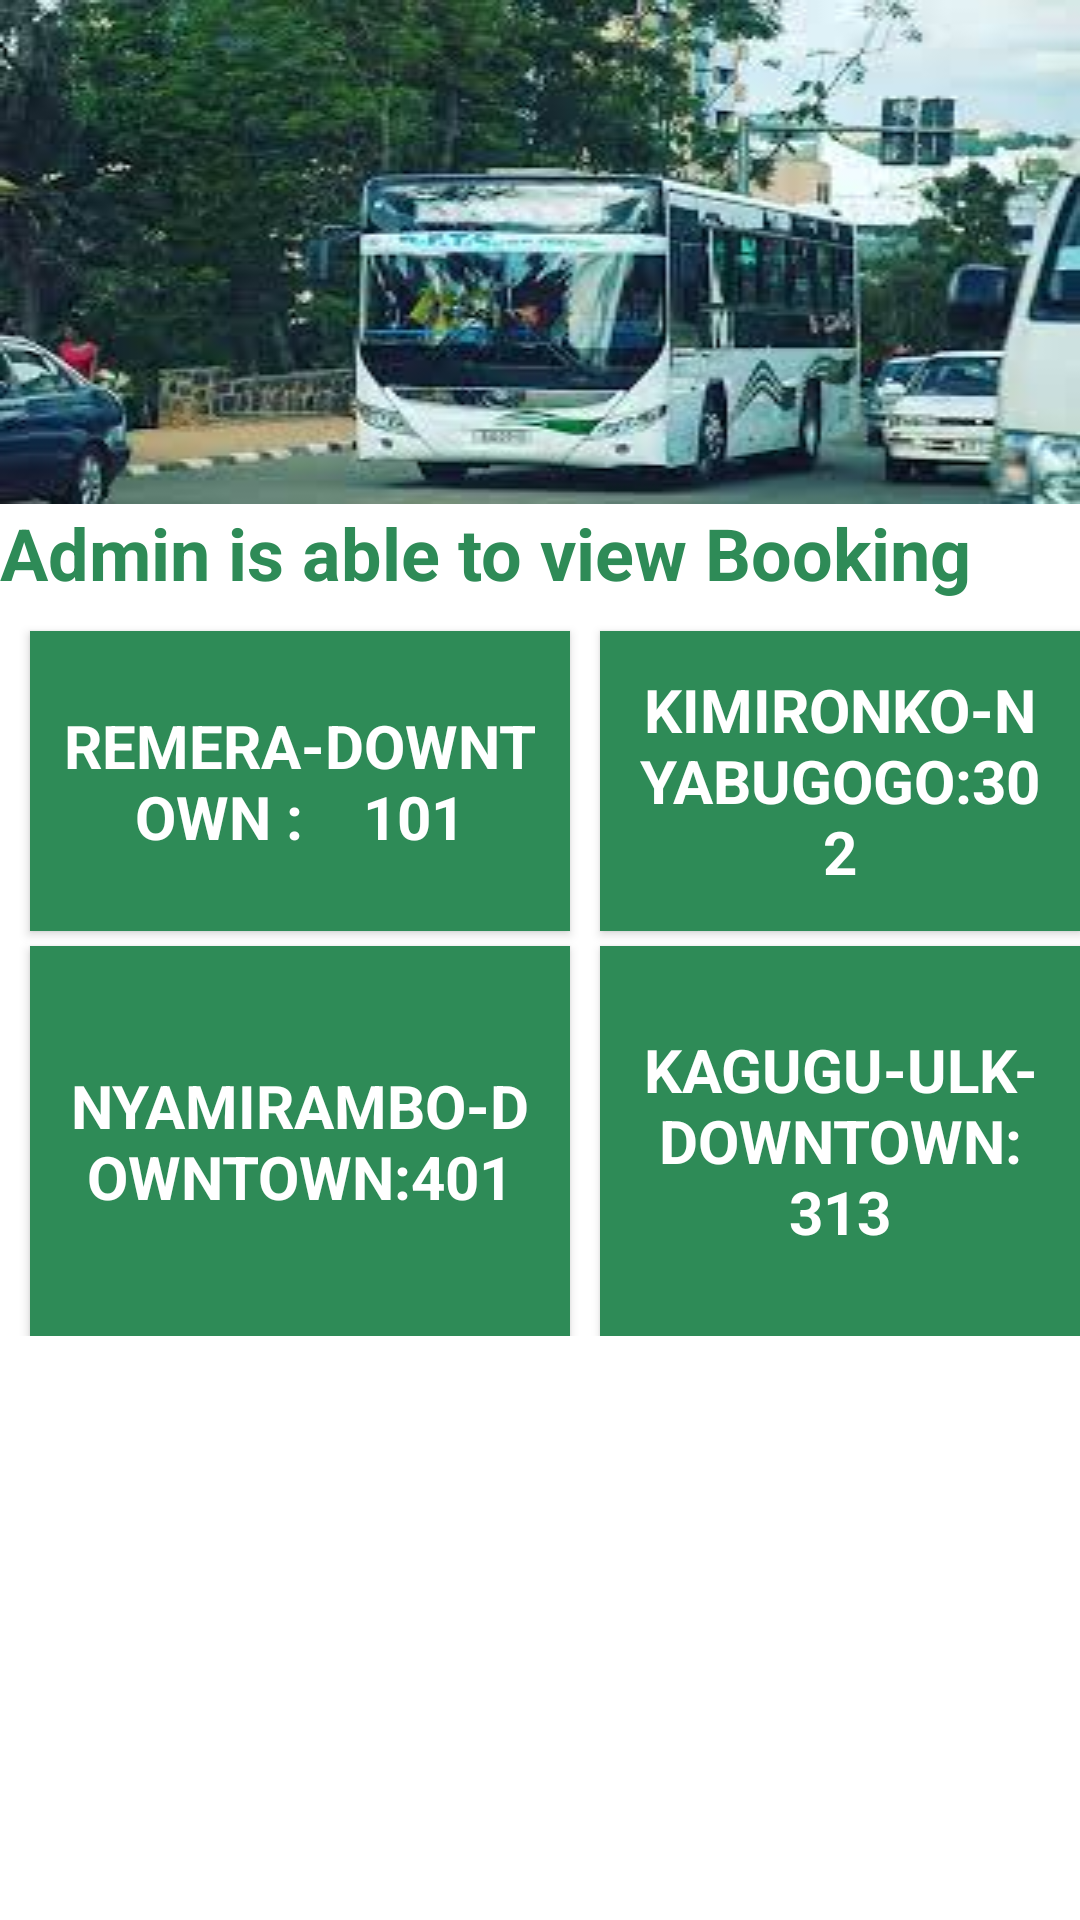

Layout XML and referenced resources for this Android screen:
<!-- AndroidManifest.xml: application theme Theme.Bookingabus -->
<!-- res/layout/activity_admin.xml -->
<?xml version="1.0" encoding="utf-8"?>
<RelativeLayout xmlns:android="http://schemas.android.com/apk/res/android"
    xmlns:app="http://schemas.android.com/apk/res-auto"
    xmlns:tools="http://schemas.android.com/tools"
    android:layout_width="match_parent"
    android:layout_height="match_parent"
    tools:context=".Admin">
    <RelativeLayout
        android:gravity="center"
        android:orientation="vertical"
        android:layout_width="match_parent"
        android:layout_height="wrap_content">
        <ImageView
            android:layout_width="match_parent"
            android:layout_height="wrap_content"
            android:id="@+id/imges"
            android:background="@drawable/rftc">
        </ImageView>
        <TextView
            android:layout_width="wrap_content"
            android:layout_height="wrap_content"
            android:text="Admin is able to view Booking"
            android:id="@+id/textView"
            android:textSize="24dp"
            android:layout_below="@+id/imges"
            android:textStyle="bold"
            android:textColor="#2E8B57"
            >

        </TextView>
        <Button
            android:id="@+id/button"
            android:layout_width="180dp"
            android:layout_height="100dp"
            android:layout_below="@+id/textView"
            android:layout_marginLeft="10dp"
            android:layout_marginTop="10dp"
            android:background="#2E8B57"
            android:fontFamily="sans-serif"
            android:padding="10dp"
            android:text="REMERA-Downtown :    101"
            android:textColor="@color/white"
            android:textSize="20sp"
            android:textStyle="bold"
            app:backgroundTint="#2E8B57" />

        <Button
            android:id="@+id/button1"
            android:layout_width="180dp"
            android:layout_height="100dp"
            android:layout_below="@+id/textView"
            android:layout_marginLeft="200dp"
            android:layout_marginTop="10dp"
            android:background="#2E8B57"
            android:fontFamily="sans-serif"
            android:padding="10dp"
            android:text="Kimironko-Nyabugogo:302"
            android:textColor="@color/white"
            android:textSize="20sp"
            android:textStyle="bold"
            app:backgroundTint="#2E8B57" />
        <Button
            android:id="@+id/button2"
            android:layout_width="180dp"
            android:layout_height="130dp"
            android:layout_below="@+id/button1"
            android:layout_marginLeft="10dp"
            android:layout_marginTop="5dp"
            android:background="#2E8B57"
            android:fontFamily="sans-serif"
            android:padding="10dp"
            android:text="Nyamirambo-DownTown:401"
            android:textColor="@color/white"
            android:textSize="20sp"
            android:textStyle="bold"
            app:backgroundTint="#2E8B57"
            />

        <Button
            android:id="@+id/button3"
            android:layout_width="180dp"
            android:layout_height="130dp"
            android:layout_marginLeft="200dp"
            android:layout_marginTop="5dp"
            android:layout_below="@id/button1"
            android:background="#2E8B57"
            android:fontFamily="sans-serif"
            android:padding="10dp"
            android:text="Kagugu-ULK-DownTown:     313"
            android:textColor="@color/white"
            android:textSize="20sp"
            android:textStyle="bold"
            app:backgroundTint="#2E8B57" />


    </RelativeLayout>

</RelativeLayout>
<!-- resources referenced by this layout -->
<resources>
  <color name="white">#FFFFFFFF</color>
  <!-- drawable rftc: jpeg bitmap (drawable, 13003 bytes) -->
  <style name="Theme.Bookingabus" parent="Theme.MaterialComponents.DayNight.DarkActionBar">
          
          <item name="colorPrimary">@color/purple_500</item>
          <item name="colorPrimaryVariant">@color/purple_700</item>
          <item name="colorOnPrimary">@color/white</item>
          
          <item name="colorSecondary">@color/teal_200</item>
          <item name="colorSecondaryVariant">@color/teal_700</item>
          <item name="colorOnSecondary">@color/black</item>
          
          <item name="android:statusBarColor" tools:targetApi="l">?attr/colorPrimaryVariant</item>
          
      </style>
  <color name="purple_500">#FF6200EE</color>
  <color name="purple_700">#FF3700B3</color>
  <color name="teal_200">#FF03DAC5</color>
  <color name="teal_700">#FF018786</color>
  <color name="black">#FF000000</color>
</resources>
